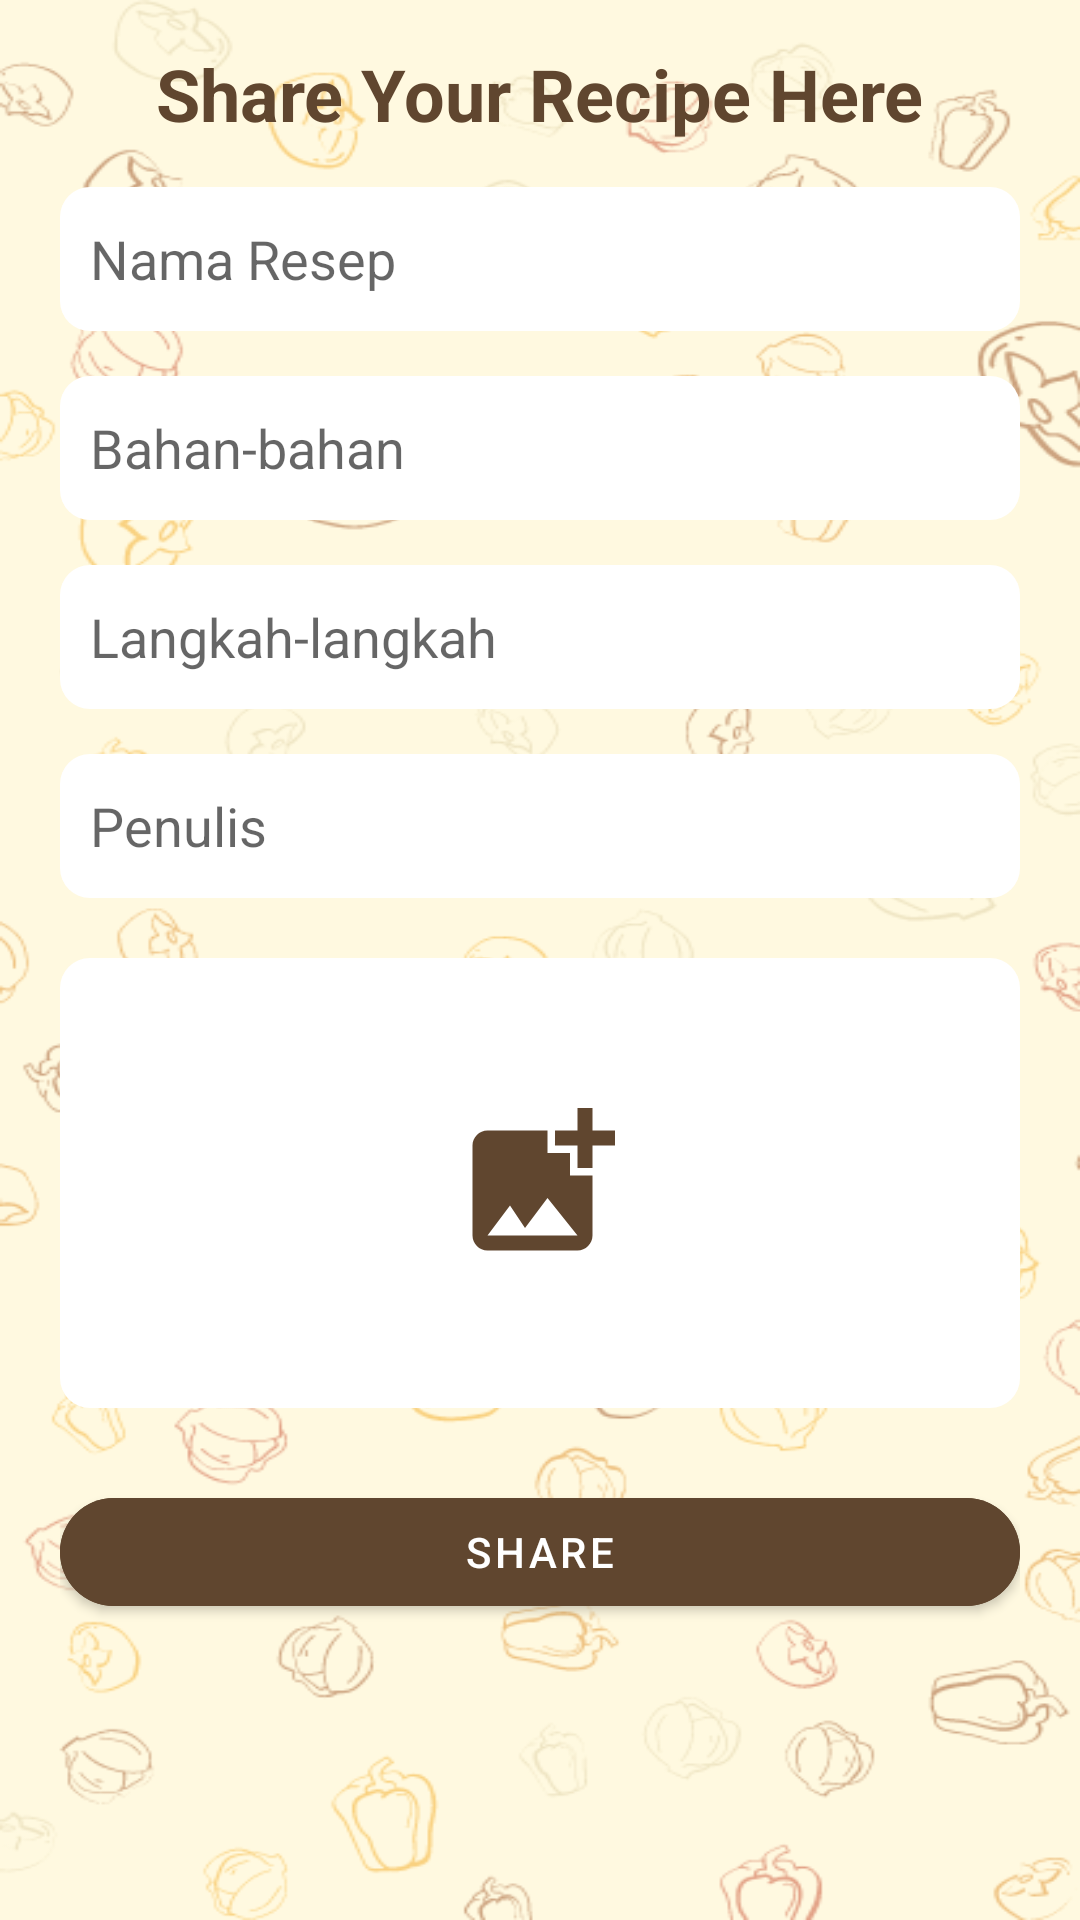

Here is an Android app screen rendered from its layout file. Give the layout XML and the strings, colors and styles it references.
<!-- AndroidManifest.xml: application theme Theme.HomyRecipes -->
<!-- res/layout/fragment_input.xml -->
<?xml version="1.0" encoding="utf-8"?>
<androidx.constraintlayout.widget.ConstraintLayout xmlns:android="http://schemas.android.com/apk/res/android"
    xmlns:app="http://schemas.android.com/apk/res-auto"
    xmlns:tools="http://schemas.android.com/tools"
    android:layout_width="match_parent"
    android:layout_height="match_parent"
    android:background="@drawable/bg_home"
    tools:context=".InputFragment">

    <androidx.constraintlayout.widget.ConstraintLayout
        android:layout_width="match_parent"
        android:layout_height="match_parent"
        android:layout_marginHorizontal="20dp">

        <TextView
            android:id="@+id/tw_data"
            android:layout_width="wrap_content"
            android:layout_height="wrap_content"
            android:text="Share Your Recipe Here"
            android:layout_marginVertical="15dp"
            android:textSize="24sp"
            android:textColor="#60462F"
            android:textStyle="bold"
            app:layout_constraintStart_toStartOf="parent"
            app:layout_constraintTop_toTopOf="parent"
            app:layout_constraintEnd_toEndOf="parent"/>

        <EditText
            android:id="@+id/nama_resep"
            android:layout_width="match_parent"
            android:layout_height="48dp"
            android:layout_marginTop="15dp"
            android:background="@drawable/button_shape"
            android:hint="Nama Resep"
            android:paddingHorizontal="10dp"
            app:layout_constraintTop_toBottomOf="@+id/tw_data" />

        <EditText
            android:id="@+id/bahan"
            android:layout_width="match_parent"
            android:layout_height="48dp"
            android:layout_marginTop="15dp"
            android:background="@drawable/button_shape"
            android:hint="Bahan-bahan"
            android:paddingHorizontal="10dp"
            app:layout_constraintTop_toBottomOf="@+id/nama_resep" />

        <EditText
            android:id="@+id/langkah"
            android:layout_width="match_parent"
            android:layout_height="48dp"
            android:layout_marginTop="15dp"
            android:background="@drawable/button_shape"
            android:hint="Langkah-langkah"
            android:paddingHorizontal="10dp"
            app:layout_constraintTop_toBottomOf="@+id/bahan" />

        <EditText
            android:id="@+id/penulis"
            android:layout_width="match_parent"
            android:layout_height="48dp"
            android:layout_marginTop="15dp"
            android:hint="Penulis"
            android:background="@drawable/button_shape"
            android:paddingHorizontal="10dp"
            app:layout_constraintTop_toBottomOf="@+id/langkah" />

        <androidx.constraintlayout.widget.ConstraintLayout
            android:id="@+id/upload_constraint"
            android:layout_width="match_parent"
            android:layout_height="150dp"
            android:layout_marginVertical="20dp"
            android:background="@drawable/button_shape"
            app:layout_constraintTop_toBottomOf="@+id/penulis">

            <com.google.android.material.imageview.ShapeableImageView
                android:id="@+id/image"
                android:layout_width="match_parent"
                android:layout_height="match_parent"
                app:layout_constraintTop_toTopOf="parent"
                app:layout_constraintEnd_toEndOf="parent"
                app:layout_constraintStart_toStartOf="parent"
                app:layout_constraintBottom_toBottomOf="parent"/>

            <ImageView
                android:layout_marginVertical="20dp"
                android:layout_width="60dp"
                android:layout_height="60dp"
                android:visibility="visible"
                android:src="@drawable/baseline_add_photo_alternate_24"
                app:layout_constraintTop_toTopOf="parent"
                app:layout_constraintEnd_toEndOf="parent"
                app:layout_constraintBottom_toBottomOf="parent"
                app:layout_constraintStart_toStartOf="parent"/>

        </androidx.constraintlayout.widget.ConstraintLayout>
        <com.google.android.material.button.MaterialButton
            android:id="@+id/btn_share"
            android:layout_width="match_parent"
            android:layout_height="wrap_content"
            android:layout_marginVertical="24dp"
            android:backgroundTint="#60462F"
            android:text="share"
            android:textColor="@color/white"
            app:cornerRadius="20dp"
            app:layout_constraintTop_toBottomOf="@id/upload_constraint"/>

    </androidx.constraintlayout.widget.ConstraintLayout>
</androidx.constraintlayout.widget.ConstraintLayout>
<!-- resources referenced by this layout -->
<resources>
  <!-- drawable baseline_add_photo_alternate_24 (drawable) -->
  <vector android:height="30dp" android:tint="#60462F"
      android:viewportHeight="24" android:viewportWidth="24"
      android:width="30dp" xmlns:android="http://schemas.android.com/apk/res/android">
      <path android:fillColor="@android:color/white" android:pathData="M19,7v2.99s-1.99,0.01 -2,0L17,7h-3s0.01,-1.99 0,-2h3L17,2h2v3h3v2h-3zM16,11L16,8h-3L13,5L5,5c-1.1,0 -2,0.9 -2,2v12c0,1.1 0.9,2 2,2h12c1.1,0 2,-0.9 2,-2v-8h-3zM5,19l3,-4 2,3 3,-4 4,5L5,19z"/>
  </vector>
  <!-- drawable bg_home: png bitmap (drawable, 116086 bytes) -->
  <!-- drawable button_shape (drawable) -->
  <?xml version="1.0" encoding="utf-8"?>
  <shape xmlns:android="http://schemas.android.com/apk/res/android">
  
          <corners android:radius="10dp"/>
          <solid android:color="@color/white"/>
  
  </shape>
  <style name="Theme.HomyRecipes" parent="Theme.MaterialComponents.DayNight.NoActionBar">
          
          <item name="colorPrimary">@color/purple_500</item>
          <item name="colorPrimaryVariant">@color/purple_700</item>
          <item name="colorOnPrimary">@color/white</item>
          
          <item name="colorSecondary">@color/teal_200</item>
          <item name="colorSecondaryVariant">@color/teal_700</item>
          <item name="colorOnSecondary">@color/black</item>
          
          <item name="android:statusBarColor">?attr/colorPrimaryVariant</item>
          
      </style>
  <!-- not gathered from this repository: default colours our renderer supplied (Android Studio template values) -->
  <color name="purple_500">#FF6200EE</color>
  <color name="purple_700">#FF3700B3</color>
  <color name="teal_200">#FF03DAC5</color>
  <color name="teal_700">#FF018786</color>
  <color name="black">#FF000000</color>
  <color name="white">#FFFFFFFF</color>
</resources>
